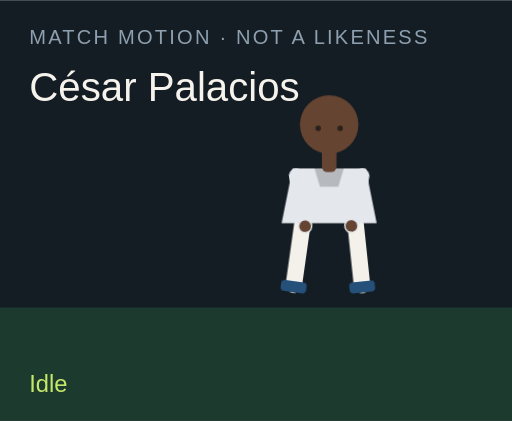
t = 0.00 s
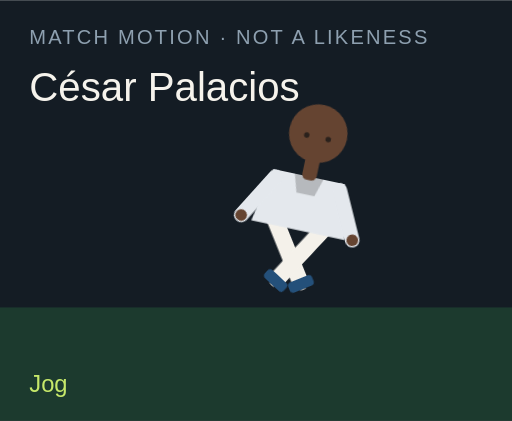
t = 1.50 s
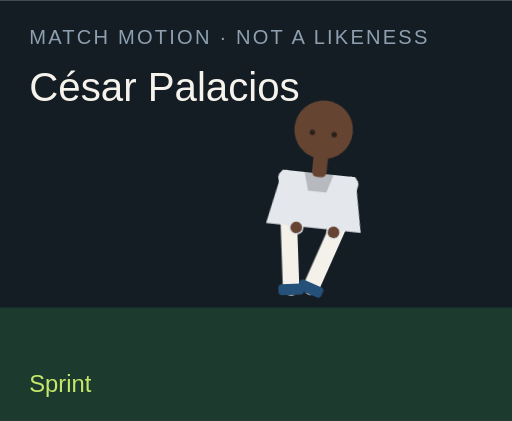
t = 3.00 s
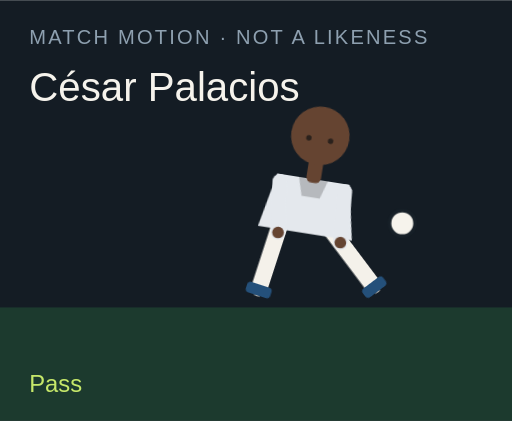
t = 4.50 s
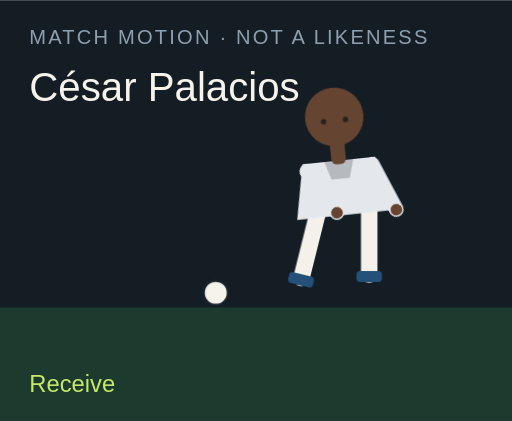
t = 6.00 s
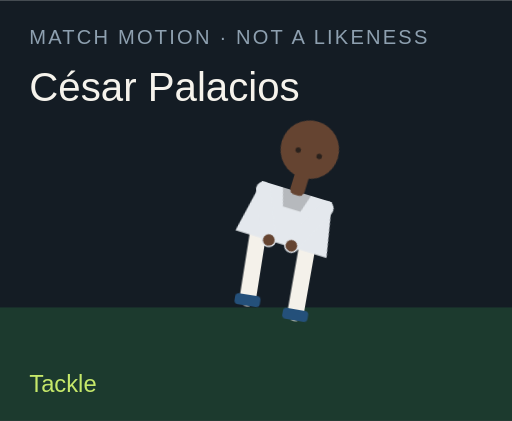
t = 7.50 s

The animated SVG that drew these frames (rendered in a browser with its animation timeline set to each time). Animation: 18 CSS @keyframes rules; one cycle of 9.00 s, repeats indefinitely.

<?xml version="1.0" encoding="UTF-8"?>
<svg xmlns="http://www.w3.org/2000/svg" viewBox="0 0 280 230" role="img">
  <style>@media (prefers-reduced-motion: reduce){animate,animateTransform{display:none}}</style>
  <rect width="280" height="230" fill="#141c24"/>
  <rect y="168" width="280" height="62" fill="#1c3a2e"/>
  <text x="16" y="24" fill="#8ea0b0" font-family="Arial,sans-serif" font-size="11" letter-spacing="1.2">MATCH MOTION · NOT A LIKENESS</text>
  <text x="16" y="55" fill="#f6f3ec" font-family="Impact,sans-serif" font-size="22">César Palacios</text>
  <circle r="7" fill="#f6f3ec" stroke="#172028" stroke-width="2" id="motion-67354" cx="150" cy="160" opacity="0">
    
    
    
  </circle>
  <g transform="translate(132 40)">
    <g id="motion-67376" transform="rotate(0 48 90)">
      
      <g id="motion-67378" transform="translate(0 0)">
        
        <g transform="translate(34 78)"><g id="motion-67380" transform="rotate(8)"><path d="M0 0 V38" stroke="#f4f1ea" stroke-width="9" stroke-linecap="round"/><rect x="-7" y="36" width="14" height="6" rx="2" fill="#24507a"/></g></g>
        <g transform="translate(62 78)"><g id="motion-67382" transform="rotate(-6)"><path d="M0 0 V38" stroke="#f4f1ea" stroke-width="9" stroke-linecap="round"/><rect x="-7" y="36" width="14" height="6" rx="2" fill="#24507a"/></g></g>
        <path d="M28 52 h40 l6 30 H22 Z" fill="#e4e8ed"/>
        <path d="M40 52 h16 l-3 10 H43 Z" fill="#000" opacity=".2"/>
        <g transform="translate(30 56)"><g id="motion-67384" transform="rotate(-10)"><path d="M0 0 V28" stroke="#e4e8ed" stroke-width="8" stroke-linecap="round"/><circle cx="0" cy="28" r="3.2" fill="#654431"/></g></g>
        <g transform="translate(66 56)"><g id="motion-67386" transform="rotate(12)"><path d="M0 0 V28" stroke="#e4e8ed" stroke-width="8" stroke-linecap="round"/><circle cx="0" cy="28" r="3.2" fill="#654431"/></g></g>
        <rect x="44" y="40" width="8" height="14" rx="3" fill="#654431"/>
        <circle cx="48" cy="28" r="16" fill="#654431"/>
        
        <circle cx="42" cy="30" r="1.5" fill="#2a211c"/><circle cx="54" cy="30" r="1.5" fill="#2a211c"/>
      </g>
    </g>
  </g>
  <text x="16" y="214" fill="#c6e86a" font-family="Arial,sans-serif" font-size="13" opacity="1" id="motion-67358">Idle</text><text x="16" y="214" fill="#c6e86a" font-family="Arial,sans-serif" font-size="13" opacity="0" id="motion-67360">Jog</text><text x="16" y="214" fill="#c6e86a" font-family="Arial,sans-serif" font-size="13" opacity="0" id="motion-67362">Sprint</text><text x="16" y="214" fill="#c6e86a" font-family="Arial,sans-serif" font-size="13" opacity="0" id="motion-67364">Dribble</text><text x="16" y="214" fill="#c6e86a" font-family="Arial,sans-serif" font-size="13" opacity="0" id="motion-67366">Pass</text><text x="16" y="214" fill="#c6e86a" font-family="Arial,sans-serif" font-size="13" opacity="0" id="motion-67368">Shoot</text><text x="16" y="214" fill="#c6e86a" font-family="Arial,sans-serif" font-size="13" opacity="0" id="motion-67370">Receive</text><text x="16" y="214" fill="#c6e86a" font-family="Arial,sans-serif" font-size="13" opacity="0" id="motion-67372">Tackle</text><text x="16" y="214" fill="#c6e86a" font-family="Arial,sans-serif" font-size="13" opacity="0" id="motion-67374">Arms wide</text>
<style>@keyframes track-67355{0%{cx:150px}11.1%{cx:156px}22.2%{cx:164px}33.300000000000004%{cx:142px}44.4%{cx:190px}55.60000000000001%{cx:250px}66.7%{cx:118px}77.8%{cx:150px}88.9%{cx:150px}100%{cx:150px}}@keyframes track-67356{0%{cy:160px}11.1%{cy:158px}22.2%{cy:154px}33.300000000000004%{cy:156px}44.4%{cy:148px}55.60000000000001%{cy:96px}66.7%{cy:160px}77.8%{cy:160px}88.9%{cy:160px}100%{cy:160px}}@keyframes track-67357{0%{opacity:0}11.1%{opacity:0}22.2%{opacity:0}33.300000000000004%{opacity:1}44.4%{opacity:1}55.60000000000001%{opacity:1}66.7%{opacity:1}77.8%{opacity:0}88.9%{opacity:0}100%{opacity:0}}@keyframes track-67359{0%{opacity:1}11.1%{opacity:0}22.2%{opacity:0}33.300000000000004%{opacity:0}44.4%{opacity:0}55.60000000000001%{opacity:0}66.7%{opacity:0}77.8%{opacity:0}88.9%{opacity:0}100%{opacity:1}}@keyframes track-67361{0%{opacity:0}11.1%{opacity:1}22.2%{opacity:0}33.300000000000004%{opacity:0}44.4%{opacity:0}55.60000000000001%{opacity:0}66.7%{opacity:0}77.8%{opacity:0}88.9%{opacity:0}100%{opacity:0}}@keyframes track-67363{0%{opacity:0}11.1%{opacity:0}22.2%{opacity:1}33.300000000000004%{opacity:0}44.4%{opacity:0}55.60000000000001%{opacity:0}66.7%{opacity:0}77.8%{opacity:0}88.9%{opacity:0}100%{opacity:0}}@keyframes track-67365{0%{opacity:0}11.1%{opacity:0}22.2%{opacity:0}33.300000000000004%{opacity:1}44.4%{opacity:0}55.60000000000001%{opacity:0}66.7%{opacity:0}77.8%{opacity:0}88.9%{opacity:0}100%{opacity:0}}@keyframes track-67367{0%{opacity:0}11.1%{opacity:0}22.2%{opacity:0}33.300000000000004%{opacity:0}44.4%{opacity:1}55.60000000000001%{opacity:0}66.7%{opacity:0}77.8%{opacity:0}88.9%{opacity:0}100%{opacity:0}}@keyframes track-67369{0%{opacity:0}11.1%{opacity:0}22.2%{opacity:0}33.300000000000004%{opacity:0}44.4%{opacity:0}55.60000000000001%{opacity:1}66.7%{opacity:0}77.8%{opacity:0}88.9%{opacity:0}100%{opacity:0}}@keyframes track-67371{0%{opacity:0}11.1%{opacity:0}22.2%{opacity:0}33.300000000000004%{opacity:0}44.4%{opacity:0}55.60000000000001%{opacity:0}66.7%{opacity:1}77.8%{opacity:0}88.9%{opacity:0}100%{opacity:0}}@keyframes track-67373{0%{opacity:0}11.1%{opacity:0}22.2%{opacity:0}33.300000000000004%{opacity:0}44.4%{opacity:0}55.60000000000001%{opacity:0}66.7%{opacity:0}77.8%{opacity:1}88.9%{opacity:0}100%{opacity:0}}@keyframes track-67375{0%{opacity:0}11.1%{opacity:0}22.2%{opacity:0}33.300000000000004%{opacity:0}44.4%{opacity:0}55.60000000000001%{opacity:0}66.7%{opacity:0}77.8%{opacity:0}88.9%{opacity:1}100%{opacity:0}}@keyframes track-67377{0%{transform:rotate(0deg)}11.1%{transform:rotate(8deg)}22.2%{transform:rotate(16deg)}33.300000000000004%{transform:rotate(6deg)}44.4%{transform:rotate(4deg)}55.60000000000001%{transform:rotate(14deg)}66.7%{transform:rotate(-6deg)}77.8%{transform:rotate(34deg)}88.9%{transform:rotate(0deg)}100%{transform:rotate(0deg)}}@keyframes track-67379{0%{transform:translate(0px,0px)}11.1%{transform:translate(0px,-3px)}22.2%{transform:translate(0px,-6px)}33.300000000000004%{transform:translate(0px,-2px)}44.4%{transform:translate(0px,2px)}55.60000000000001%{transform:translate(0px,-4px)}66.7%{transform:translate(0px,1px)}77.8%{transform:translate(0px,10px)}88.9%{transform:translate(0px,-8px)}100%{transform:translate(0px,0px)}}@keyframes track-67381{0%{transform:rotate(8deg)}11.1%{transform:rotate(-26deg)}22.2%{transform:rotate(-42deg)}33.300000000000004%{transform:rotate(-8deg)}44.4%{transform:rotate(6deg)}55.60000000000001%{transform:rotate(12deg)}66.7%{transform:rotate(20deg)}77.8%{transform:rotate(-8deg)}88.9%{transform:rotate(-8deg)}100%{transform:rotate(8deg)}}@keyframes track-67383{0%{transform:rotate(-6deg)}11.1%{transform:rotate(24deg)}22.2%{transform:rotate(38deg)}33.300000000000004%{transform:rotate(18deg)}44.4%{transform:rotate(-38deg)}55.60000000000001%{transform:rotate(-54deg)}66.7%{transform:rotate(6deg)}77.8%{transform:rotate(-22deg)}88.9%{transform:rotate(8deg)}100%{transform:rotate(-6deg)}}@keyframes track-67385{0%{transform:rotate(-10deg)}11.1%{transform:rotate(24deg)}22.2%{transform:rotate(36deg)}33.300000000000004%{transform:rotate(-18deg)}44.4%{transform:rotate(10deg)}55.60000000000001%{transform:rotate(-24deg)}66.7%{transform:rotate(-30deg)}77.8%{transform:rotate(12deg)}88.9%{transform:rotate(-58deg)}100%{transform:rotate(-10deg)}}@keyframes track-67387{0%{transform:rotate(12deg)}11.1%{transform:rotate(-20deg)}22.2%{transform:rotate(-32deg)}33.300000000000004%{transform:rotate(14deg)}44.4%{transform:rotate(-26deg)}55.60000000000001%{transform:rotate(18deg)}66.7%{transform:rotate(-22deg)}77.8%{transform:rotate(-6deg)}88.9%{transform:rotate(58deg)}100%{transform:rotate(12deg)}}@media(prefers-reduced-motion:no-preference){#motion-67354{animation:track-67355 9s linear infinite both,track-67356 9s linear infinite both,track-67357 9s steps(1,end) infinite both}#motion-67358{animation:track-67359 9s steps(1,end) infinite both}#motion-67360{animation:track-67361 9s steps(1,end) infinite both}#motion-67362{animation:track-67363 9s steps(1,end) infinite both}#motion-67364{animation:track-67365 9s steps(1,end) infinite both}#motion-67366{animation:track-67367 9s steps(1,end) infinite both}#motion-67368{animation:track-67369 9s steps(1,end) infinite both}#motion-67370{animation:track-67371 9s steps(1,end) infinite both}#motion-67372{animation:track-67373 9s steps(1,end) infinite both}#motion-67374{animation:track-67375 9s steps(1,end) infinite both}#motion-67376{animation:track-67377 9s linear infinite both}#motion-67378{animation:track-67379 9s linear infinite both}#motion-67380{animation:track-67381 9s linear infinite both}#motion-67382{animation:track-67383 9s linear infinite both}#motion-67384{animation:track-67385 9s linear infinite both}#motion-67386{animation:track-67387 9s linear infinite both}}</style></svg>
